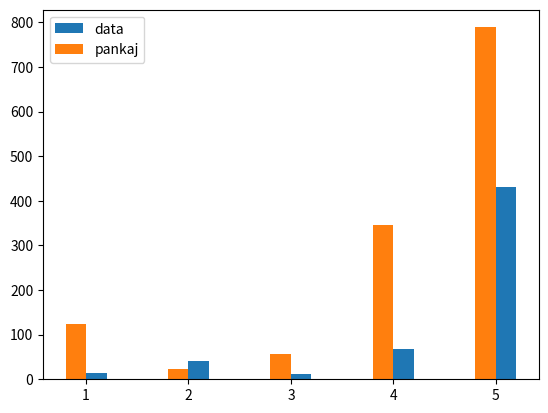

Write the Python code that produced this figure.
# import pyplot
from matplotlib import pyplot as plt



#set graph prop
test=[1,2,3,4,5]
marks1=[13,42,12,67,430]
marks2=[124,23,56,345,789]
plt.bar([i+0.1 for i in test],marks1,width=0.2,label='data')
plt.bar([i-0.1 for i in test],marks2,width=0.2,label='pankaj')
plt.legend()






#show graph

plt.show()
